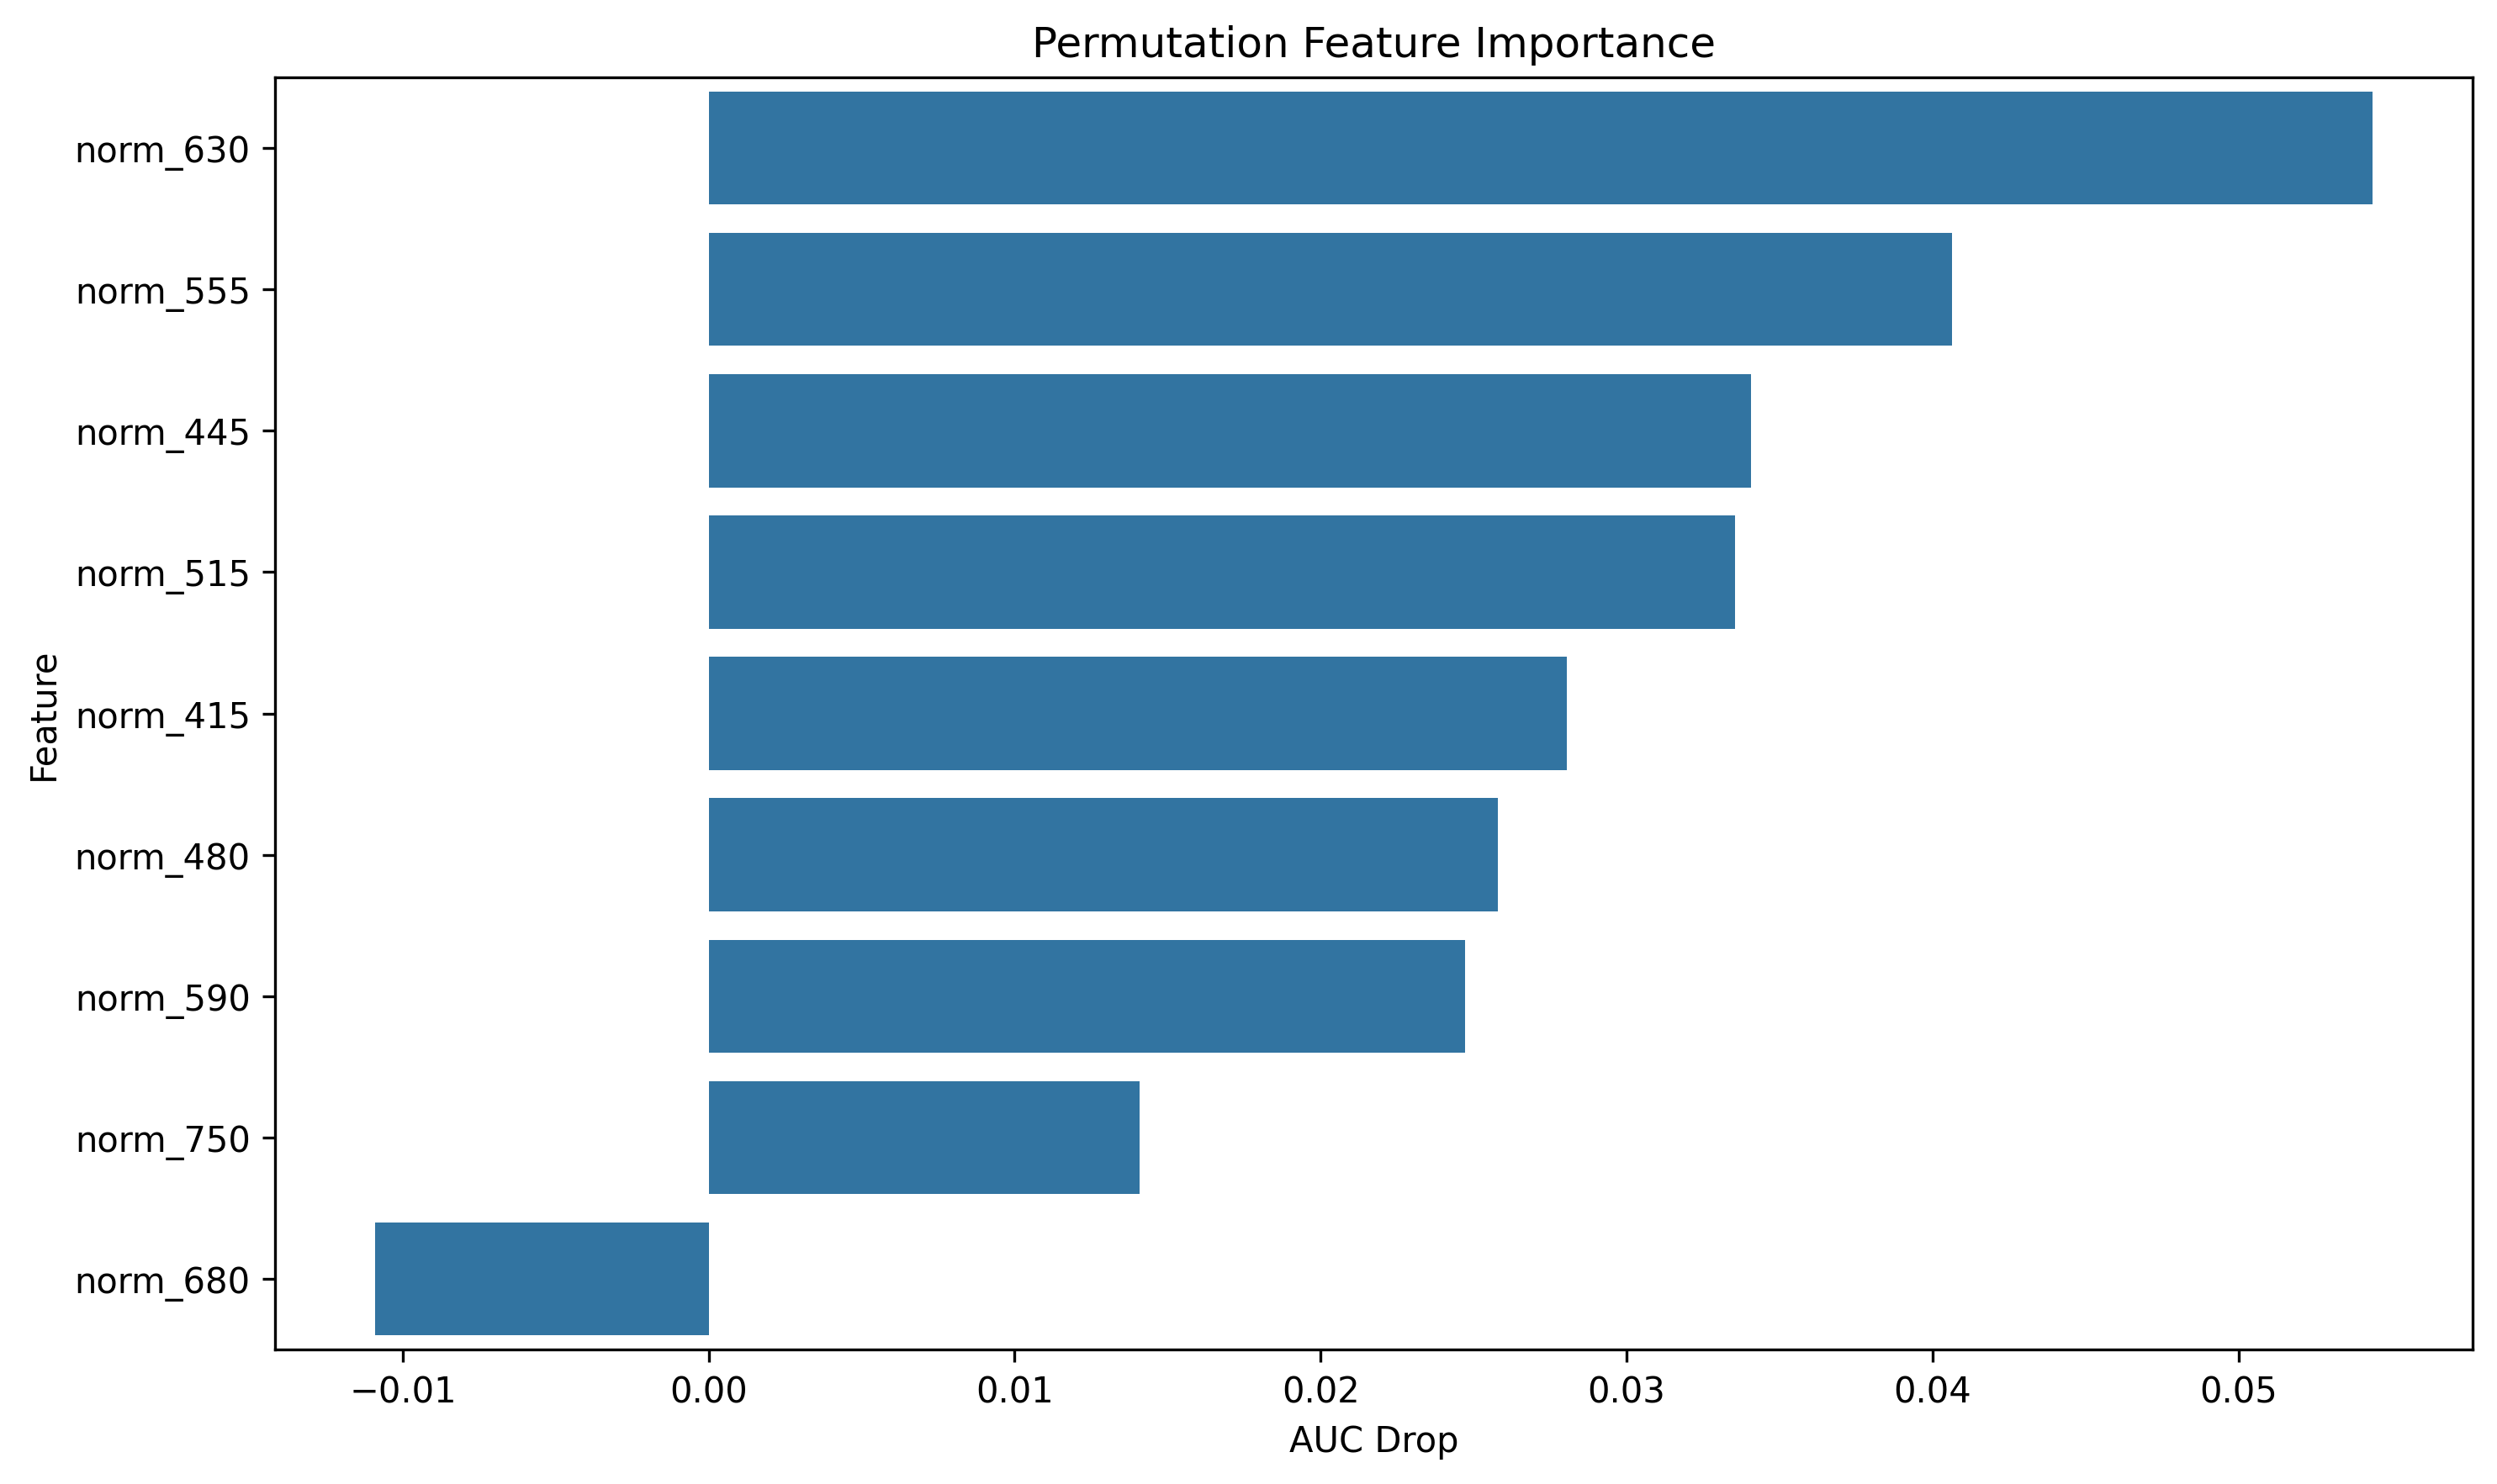

The file beside this chart, header and first rows:
feature, importance
norm_630, 0.05439
norm_555, 0.04065
norm_445, 0.03407
norm_515, 0.03354
norm_415, 0.02804
norm_480, 0.0258
norm_590, 0.02471
norm_750, 0.01408
norm_680, -0.01091
